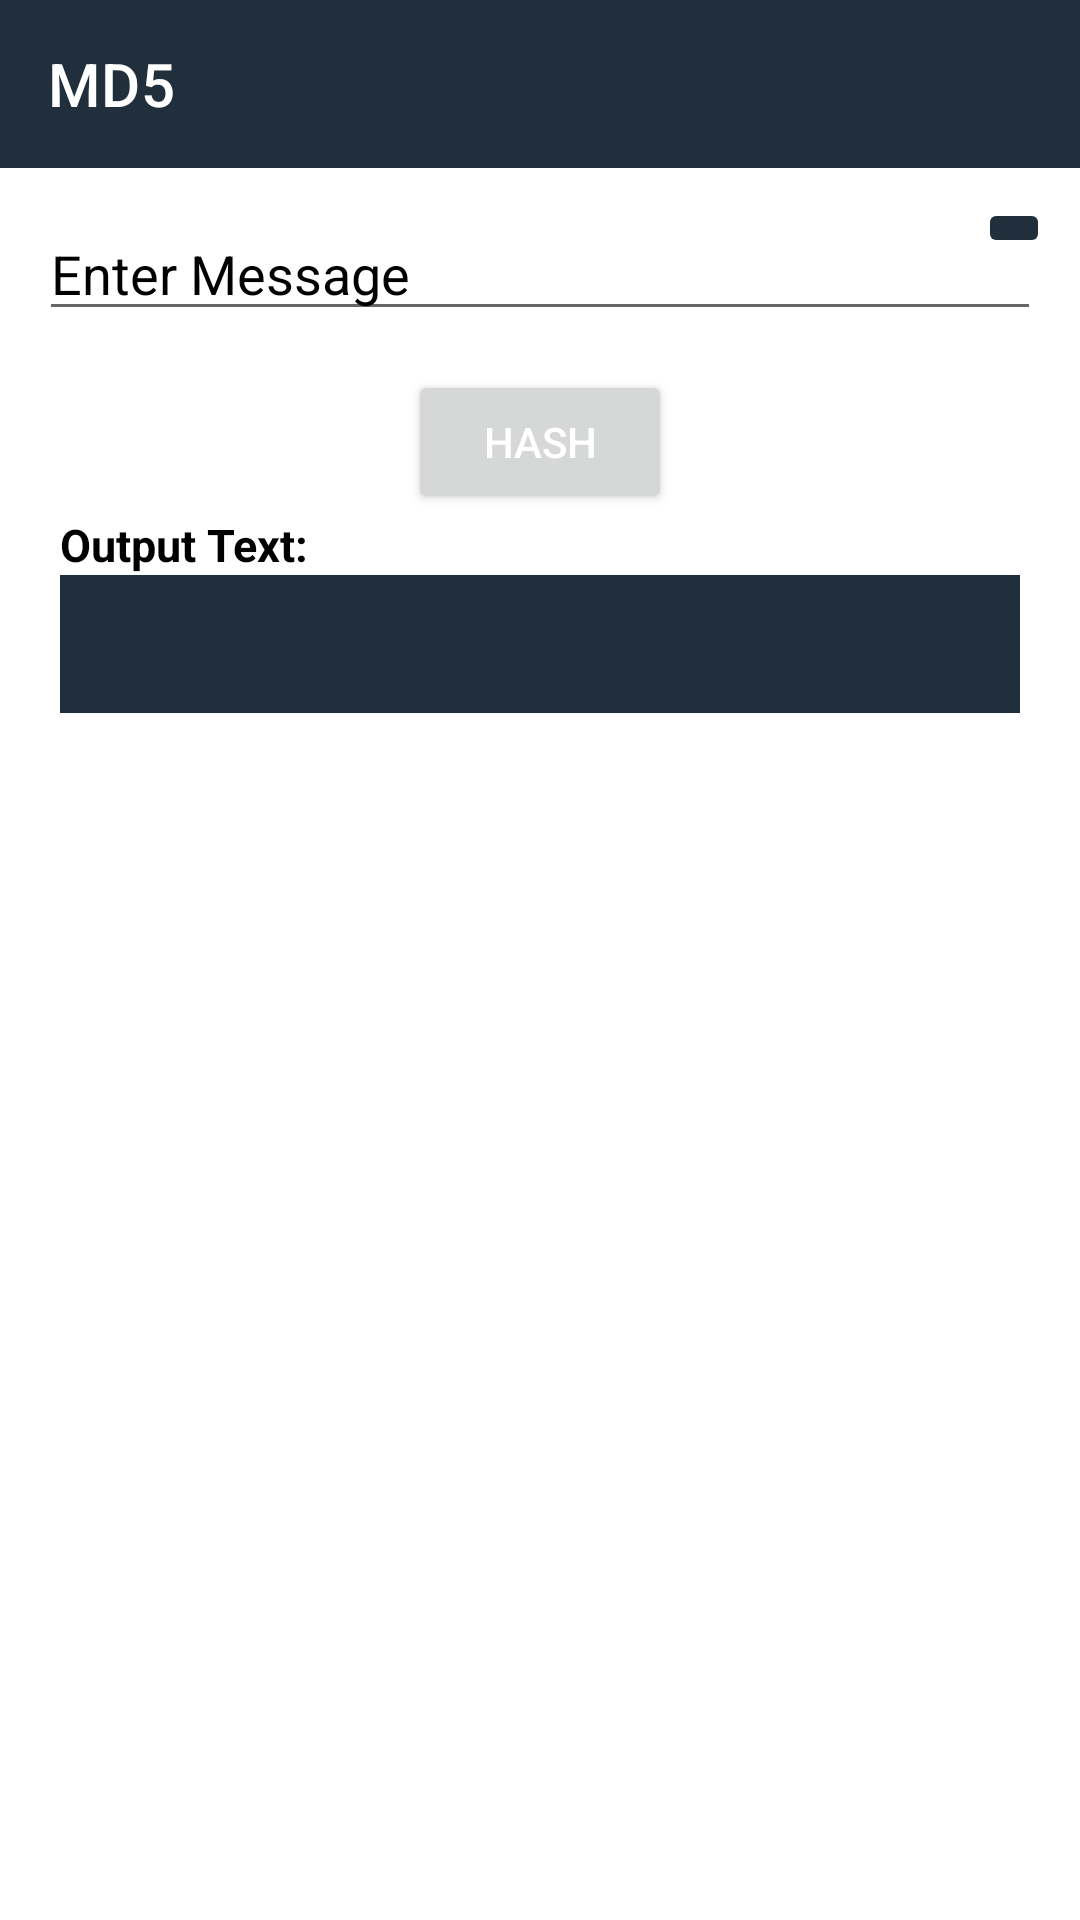

The Android layout XML behind this screen, and the referenced resources:
<!-- AndroidManifest.xml: application theme Theme.WhatsappClone -->
<!-- res/layout/activity_m_d5.xml -->
<?xml version="1.0" encoding="utf-8"?>
<ScrollView xmlns:android="http://schemas.android.com/apk/res/android"
    xmlns:app="http://schemas.android.com/apk/res-auto"
    xmlns:tools="http://schemas.android.com/tools"
    android:layout_width="match_parent"
    android:background="@color/white"
    android:layout_height="match_parent"
    tools:context=".MD5">

    <LinearLayout
        android:layout_width="match_parent"
        android:layout_height="match_parent"
        android:orientation="vertical"
        >

        <com.google.android.material.appbar.AppBarLayout
            android:layout_width="match_parent"
            android:layout_height="wrap_content"
            android:theme="@style/Widget.MaterialComponents.AppBarLayout.Primary"
            >
            <androidx.appcompat.widget.Toolbar
                android:id="@+id/toolbar_login"
                app:title="MD5"

                android:layout_width="match_parent"
                app:titleTextColor="@color/white"
                android:layout_height="wrap_content">
            </androidx.appcompat.widget.Toolbar>

        </com.google.android.material.appbar.AppBarLayout>


        <RelativeLayout
            android:layout_width="match_parent"
            android:layout_height="wrap_content"
            android:orientation="horizontal">
            <EditText
                android:layout_width="match_parent"
                android:layout_height="wrap_content"
                android:hint="Enter Message"
                android:textColor="@color/black"
                android:textColorHint="@color/black"
                android:id="@+id/input_text"
                android:layout_margin="13dp"
                />
            <ImageButton
                android:layout_width="wrap_content"
                android:layout_height="wrap_content"
                android:backgroundTint="@color/colorPrimary"
                android:src="@drawable/ic_baseline_settings_voice_24"
                android:layout_alignParentRight="true"
                android:layout_margin="10dp"
                android:onClick="getspeechinput"
                />

        </RelativeLayout>

        <Button
            android:layout_width="wrap_content"
            android:layout_height="wrap_content"
            android:text="Hash"
            android:textColor="@color/white"
            android:id="@+id/clear_button"
            android:layout_gravity="center_horizontal"
            />
        <TextView
            android:layout_width="match_parent"
            android:layout_height="wrap_content"
            android:text="Output Text:"
            android:textSize="15dp"
            android:textStyle="bold"
            android:textColor="@color/black"
            android:layout_marginLeft="20dp"
            />

        <TextView
            android:id="@+id/output_text"
            android:layout_width="match_parent"
            android:layout_height="46dp"
            android:backgroundTint="@color/colorPrimary"
            android:textColor="@color/white"
            android:layout_marginLeft="20dp"
            android:layout_marginRight="20dp"
            android:background="#FFCDD2"
            android:textIsSelectable="true" />

    </LinearLayout>

</ScrollView>
<!-- resources referenced by this layout -->
<resources>
  <color name="black">#FF000000</color>
  <color name="colorPrimary">#212F3D </color>
  <color name="white">#FFFFFFFF</color>
  <style name="Theme.WhatsappClone" parent="Theme.MaterialComponents.DayNight.NoActionBar">
          
          <item name="colorPrimary">@color/colorPrimary</item>
          <item name="colorPrimaryVariant">@color/colorPrimary</item>
          <item name="colorOnPrimary">@color/Grey</item>
          
          <item name="colorSecondary">@color/teal_200</item>
          <item name="colorSecondaryVariant">@color/teal_200</item>
          <item name="colorOnSecondary">@color/black</item>
          <item name="android:actionMenuTextColor">@color/white</item>
          
          <item name="android:statusBarColor" tools:targetApi="l">?attr/colorPrimaryVariant</item>
          
      </style>
  <color name="Grey">#151414</color>
  <color name="teal_200">#FF03DAC5</color>
</resources>
